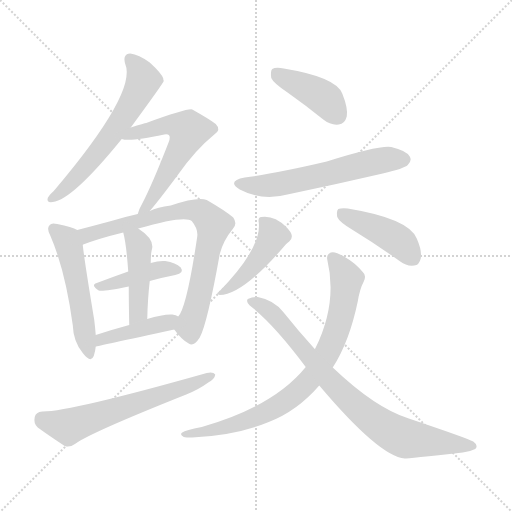
t = 0.00 s
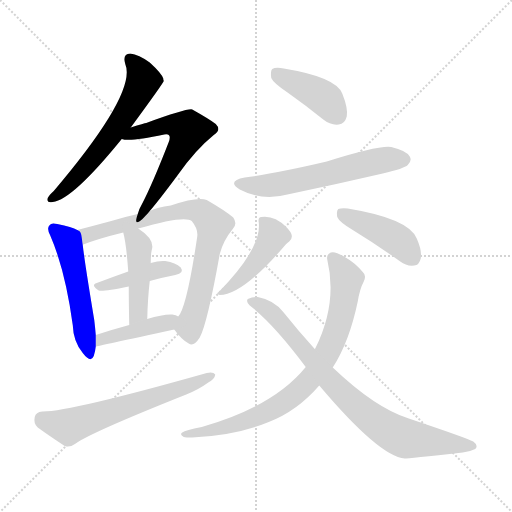
t = 1.98 s
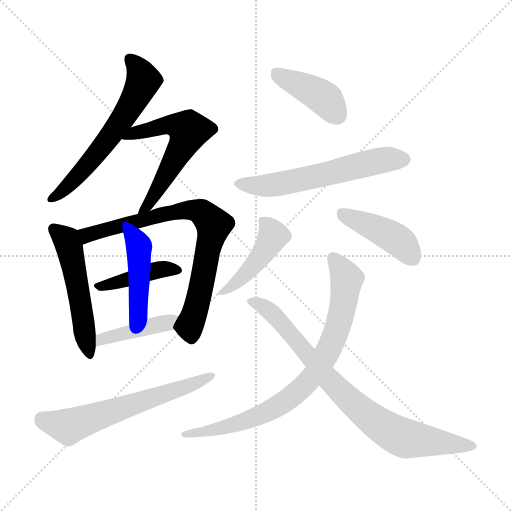
t = 3.96 s
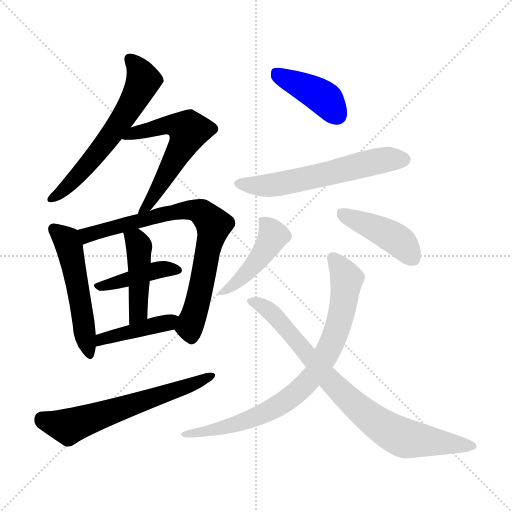
t = 5.93 s
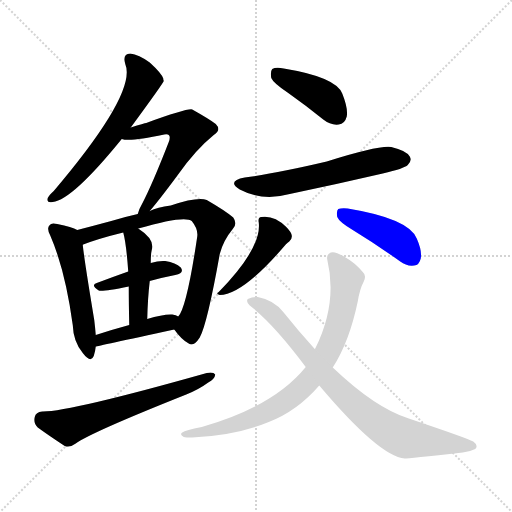
t = 7.91 s
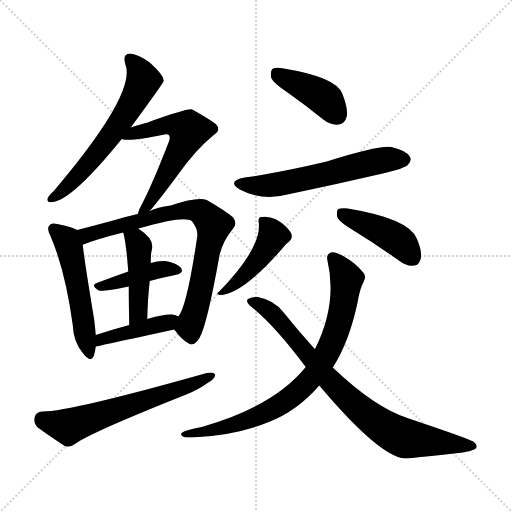
t = 9.89 s

The animated SVG that drew these frames (rendered in a browser with its animation timeline set to each time). Animation: 14 CSS @keyframes rules; one cycle of 9.89 s.

<svg version="1.1" viewBox="0 0 1024 1024" xmlns="http://www.w3.org/2000/svg">
  <g stroke="lightgray" stroke-dasharray="1,1" stroke-width="1" transform="scale(4, 4)">
    <line x1="0" y1="0" x2="256" y2="256"></line>
    <line x1="256" y1="0" x2="0" y2="256"></line>
    <line x1="128" y1="0" x2="128" y2="256"></line>
    <line x1="0" y1="128" x2="256" y2="128"></line>
  </g>
<g transform="scale(1, -1) translate(0, -900)">
   <style type="text/css">
    @keyframes keyframes0 {
      from {
       stroke: blue;
       stroke-dashoffset: 607;
       stroke-width: 128;
       }
       66% {
       animation-timing-function: step-end;
       stroke: blue;
       stroke-dashoffset: 0;
       stroke-width: 128;
       }
       to {
       stroke: black;
       stroke-width: 1024;
       }
       }
       #make-me-a-hanzi-animation-0 {
         animation: keyframes0 0.743978s both;
         animation-delay: 0.000000s;
         animation-timing-function: linear;
       }
    @keyframes keyframes1 {
      from {
       stroke: blue;
       stroke-dashoffset: 579;
       stroke-width: 128;
       }
       65% {
       animation-timing-function: step-end;
       stroke: blue;
       stroke-dashoffset: 0;
       stroke-width: 128;
       }
       to {
       stroke: black;
       stroke-width: 1024;
       }
       }
       #make-me-a-hanzi-animation-1 {
         animation: keyframes1 0.721191s both;
         animation-delay: 0.743978s;
         animation-timing-function: linear;
       }
    @keyframes keyframes2 {
      from {
       stroke: blue;
       stroke-dashoffset: 520;
       stroke-width: 128;
       }
       63% {
       animation-timing-function: step-end;
       stroke: blue;
       stroke-dashoffset: 0;
       stroke-width: 128;
       }
       to {
       stroke: black;
       stroke-width: 1024;
       }
       }
       #make-me-a-hanzi-animation-2 {
         animation: keyframes2 0.673177s both;
         animation-delay: 1.465169s;
         animation-timing-function: linear;
       }
    @keyframes keyframes3 {
      from {
       stroke: blue;
       stroke-dashoffset: 768;
       stroke-width: 128;
       }
       71% {
       animation-timing-function: step-end;
       stroke: blue;
       stroke-dashoffset: 0;
       stroke-width: 128;
       }
       to {
       stroke: black;
       stroke-width: 1024;
       }
       }
       #make-me-a-hanzi-animation-3 {
         animation: keyframes3 0.875000s both;
         animation-delay: 2.138346s;
         animation-timing-function: linear;
       }
    @keyframes keyframes4 {
      from {
       stroke: blue;
       stroke-dashoffset: 413;
       stroke-width: 128;
       }
       57% {
       animation-timing-function: step-end;
       stroke: blue;
       stroke-dashoffset: 0;
       stroke-width: 128;
       }
       to {
       stroke: black;
       stroke-width: 1024;
       }
       }
       #make-me-a-hanzi-animation-4 {
         animation: keyframes4 0.586100s both;
         animation-delay: 3.013346s;
         animation-timing-function: linear;
       }
    @keyframes keyframes5 {
      from {
       stroke: blue;
       stroke-dashoffset: 443;
       stroke-width: 128;
       }
       59% {
       animation-timing-function: step-end;
       stroke: blue;
       stroke-dashoffset: 0;
       stroke-width: 128;
       }
       to {
       stroke: black;
       stroke-width: 1024;
       }
       }
       #make-me-a-hanzi-animation-5 {
         animation: keyframes5 0.610514s both;
         animation-delay: 3.599447s;
         animation-timing-function: linear;
       }
    @keyframes keyframes6 {
      from {
       stroke: blue;
       stroke-dashoffset: 421;
       stroke-width: 128;
       }
       58% {
       animation-timing-function: step-end;
       stroke: blue;
       stroke-dashoffset: 0;
       stroke-width: 128;
       }
       to {
       stroke: black;
       stroke-width: 1024;
       }
       }
       #make-me-a-hanzi-animation-6 {
         animation: keyframes6 0.592611s both;
         animation-delay: 4.209961s;
         animation-timing-function: linear;
       }
    @keyframes keyframes7 {
      from {
       stroke: blue;
       stroke-dashoffset: 617;
       stroke-width: 128;
       }
       67% {
       animation-timing-function: step-end;
       stroke: blue;
       stroke-dashoffset: 0;
       stroke-width: 128;
       }
       to {
       stroke: black;
       stroke-width: 1024;
       }
       }
       #make-me-a-hanzi-animation-7 {
         animation: keyframes7 0.752116s both;
         animation-delay: 4.802572s;
         animation-timing-function: linear;
       }
    @keyframes keyframes8 {
      from {
       stroke: blue;
       stroke-dashoffset: 411;
       stroke-width: 128;
       }
       57% {
       animation-timing-function: step-end;
       stroke: blue;
       stroke-dashoffset: 0;
       stroke-width: 128;
       }
       to {
       stroke: black;
       stroke-width: 1024;
       }
       }
       #make-me-a-hanzi-animation-8 {
         animation: keyframes8 0.584473s both;
         animation-delay: 5.554688s;
         animation-timing-function: linear;
       }
    @keyframes keyframes9 {
      from {
       stroke: blue;
       stroke-dashoffset: 589;
       stroke-width: 128;
       }
       66% {
       animation-timing-function: step-end;
       stroke: blue;
       stroke-dashoffset: 0;
       stroke-width: 128;
       }
       to {
       stroke: black;
       stroke-width: 1024;
       }
       }
       #make-me-a-hanzi-animation-9 {
         animation: keyframes9 0.729329s both;
         animation-delay: 6.139160s;
         animation-timing-function: linear;
       }
    @keyframes keyframes10 {
      from {
       stroke: blue;
       stroke-dashoffset: 444;
       stroke-width: 128;
       }
       59% {
       animation-timing-function: step-end;
       stroke: blue;
       stroke-dashoffset: 0;
       stroke-width: 128;
       }
       to {
       stroke: black;
       stroke-width: 1024;
       }
       }
       #make-me-a-hanzi-animation-10 {
         animation: keyframes10 0.611328s both;
         animation-delay: 6.868490s;
         animation-timing-function: linear;
       }
    @keyframes keyframes11 {
      from {
       stroke: blue;
       stroke-dashoffset: 430;
       stroke-width: 128;
       }
       58% {
       animation-timing-function: step-end;
       stroke: blue;
       stroke-dashoffset: 0;
       stroke-width: 128;
       }
       to {
       stroke: black;
       stroke-width: 1024;
       }
       }
       #make-me-a-hanzi-animation-11 {
         animation: keyframes11 0.599935s both;
         animation-delay: 7.479818s;
         animation-timing-function: linear;
       }
    @keyframes keyframes12 {
      from {
       stroke: blue;
       stroke-dashoffset: 801;
       stroke-width: 128;
       }
       72% {
       animation-timing-function: step-end;
       stroke: blue;
       stroke-dashoffset: 0;
       stroke-width: 128;
       }
       to {
       stroke: black;
       stroke-width: 1024;
       }
       }
       #make-me-a-hanzi-animation-12 {
         animation: keyframes12 0.901855s both;
         animation-delay: 8.079753s;
         animation-timing-function: linear;
       }
    @keyframes keyframes13 {
      from {
       stroke: blue;
       stroke-dashoffset: 805;
       stroke-width: 128;
       }
       72% {
       animation-timing-function: step-end;
       stroke: blue;
       stroke-dashoffset: 0;
       stroke-width: 128;
       }
       to {
       stroke: black;
       stroke-width: 1024;
       }
       }
       #make-me-a-hanzi-animation-13 {
         animation: keyframes13 0.905111s both;
         animation-delay: 8.981608s;
         animation-timing-function: linear;
       }
</style>
<path d="M 261.5 645.0 Q 327.5 735.0 327.5 738.0 Q 326.5 741.0 326.5 743.0 Q 323.5 753.0 299.5 775.0 Q 277.5 791.0 260.5 793.0 Q 244.5 792.0 250.5 772.0 Q 274.5 715.0 107.5 518.0 Q 97.5 509.0 95.5 504.0 Q 92.5 494.0 105.5 496.0 Q 144.5 500.0 243.5 622.0 L 261.5 645.0 Z" fill="lightgray"></path> 
<path d="M 299.5 478.0 Q 318.5 500.0 355.5 550.0 Q 391.5 601.0 427.5 630.0 Q 443.5 640.0 431.5 652.0 Q 418.5 662.0 384.5 681.0 Q 375.5 684.0 292.5 654.0 Q 289.5 654.0 261.5 645.0 C 232.5 636.0 213.5 627.0 243.5 622.0 Q 259.5 616.0 328.5 631.0 Q 335.5 632.0 337.5 630.0 Q 341.5 627.0 337.5 616.0 Q 304.5 531.0 283.5 491.0 Q 277.5 481.0 275.5 472.0 C 265.5 444.0 280.5 455.0 299.5 478.0 Z" fill="lightgray"></path> 
<path d="M 154.5 440.0 Q 144.5 446.0 114.5 452.0 Q 102.5 455.0 99.5 450.0 Q 92.5 444.0 100.5 429.0 Q 130.5 360.0 145.5 250.0 Q 146.5 217.0 165.5 194.0 Q 181.5 173.0 187.5 188.0 Q 190.5 197.0 191.5 207.0 L 191.5 230.0 Q 190.5 243.0 188.5 260.0 Q 169.5 374.0 165.5 410.0 C 162.5 436.0 162.5 436.0 154.5 440.0 Z" fill="lightgray"></path> 
<path d="M 348.5 241.0 Q 363.5 220.0 377.5 213.0 Q 387.5 206.0 399.5 225.0 Q 414.5 252.0 439.5 392.0 Q 446.5 419.0 465.5 442.0 Q 475.5 452.0 466.5 465.0 Q 451.5 478.0 413.5 500.0 Q 395.5 507.0 341.5 489.0 Q 314.5 486.0 299.5 478.0 L 275.5 472.0 Q 248.5 466.0 222.5 458.0 Q 185.5 448.0 154.5 440.0 C 125.5 432.0 137.5 399.0 165.5 410.0 Q 164.5 411.0 166.5 411.0 Q 197.5 423.0 246.5 435.0 L 276.5 443.0 Q 369.5 470.0 383.5 458.0 Q 396.5 442.0 394.5 427.0 Q 373.5 285.0 356.5 267.0 C 344.5 245.0 344.5 245.0 348.5 241.0 Z" fill="lightgray"></path> 
<path d="M 299.5 338.0 Q 324.5 345.0 350.5 350.0 Q 369.5 354.0 361.5 365.0 Q 351.5 375.0 330.5 378.0 Q 317.5 379.0 301.5 374.0 L 256.5 357.0 Q 222.5 345.0 193.5 334.0 Q 180.5 330.0 197.5 319.0 Q 203.5 316.0 257.5 327.0 L 299.5 338.0 Z" fill="lightgray"></path> 
<path d="M 294.5 262.0 Q 295.5 304.0 299.5 338.0 L 301.5 374.0 Q 301.5 392.0 303.5 400.0 Q 310.5 421.0 276.5 443.0 C 251.5 460.0 239.5 464.0 246.5 435.0 Q 252.5 413.0 256.5 357.0 L 257.5 327.0 Q 257.5 296.0 258.5 250.0 C 259.5 220.0 293.5 232.0 294.5 262.0 Z" fill="lightgray"></path> 
<path d="M 191.5 207.0 Q 192.5 207.0 348.5 241.0 C 377.5 247.0 383.5 254.0 356.5 267.0 Q 352.5 270.0 344.5 271.0 Q 326.5 272.0 294.5 262.0 L 258.5 250.0 Q 221.5 240.0 191.5 230.0 C 163.5 221.0 162.5 201.0 191.5 207.0 Z" fill="lightgray"></path> 
<path d="M 84.5 77.0 Q 71.5 76.0 69.5 66.0 Q 66.5 53.0 75.5 45.0 Q 97.5 29.0 129.5 8.0 Q 139.5 4.0 151.5 13.0 Q 181.5 35.0 372.5 111.0 Q 397.5 121.0 416.5 135.0 Q 429.5 142.0 430.5 151.0 Q 426.5 157.0 413.5 154.0 Q 137.5 76.0 84.5 77.0 Z" fill="lightgray"></path> 
<path d="M 576.5 714.0 Q 610.5 690.0 646.5 661.0 Q 661.5 649.0 677.5 651.0 Q 689.5 652.0 693.5 667.0 Q 696.5 683.0 684.5 713.0 Q 671.5 746.0 567.5 763.0 Q 551.5 766.0 544.5 762.0 Q 540.5 758.0 542.5 744.0 Q 546.5 734.0 576.5 714.0 Z" fill="lightgray"></path> 
<path d="M 489.5 545.0 Q 452.5 538.0 479.5 521.0 Q 524.5 497.0 579.5 512.0 Q 670.5 531.0 765.5 553.0 Q 808.5 563.0 815.5 570.0 Q 824.5 579.0 819.5 587.0 Q 812.5 599.0 782.5 606.0 Q 758.5 610.0 653.5 577.0 Q 551.5 553.0 489.5 545.0 Z" fill="lightgray"></path> 
<path d="M 517.5 455.0 Q 523.5 404.0 437.5 316.0 Q 430.5 312.0 439.5 310.0 Q 485.5 310.0 571.5 411.0 Q 575.5 415.0 578.5 417.0 Q 584.5 421.0 583.5 429.0 Q 582.5 436.0 572.5 446.0 Q 548.5 470.0 522.5 466.0 Q 515.5 465.0 517.5 455.0 Z" fill="lightgray"></path> 
<path d="M 705.5 440.0 Q 751.5 412.0 800.5 377.0 Q 813.5 367.0 828.5 369.0 Q 838.5 370.0 841.5 383.0 Q 844.5 398.0 833.5 423.0 Q 817.5 463.0 695.5 483.0 Q 682.5 484.0 676.5 482.0 Q 672.5 478.0 674.5 466.0 Q 678.5 456.0 705.5 440.0 Z" fill="lightgray"></path> 
<path d="M 665.5 165.0 Q 698.5 216.0 715.5 297.0 Q 719.5 322.0 727.5 337.0 Q 733.5 349.0 725.5 356.0 Q 709.5 375.0 689.5 386.0 Q 670.5 398.0 661.5 395.0 Q 652.5 391.0 654.5 381.0 Q 675.5 294.0 630.5 203.0 Q 629.5 203.0 629.5 202.0 L 611.5 166.0 Q 547.5 87.0 403.5 46.0 Q 370.5 40.0 364.5 35.0 Q 358.5 31.0 367.5 26.0 Q 371.5 25.0 384.5 25.0 Q 472.5 29.0 537.5 56.0 Q 594.5 78.0 638.5 129.0 L 665.5 165.0 Z" fill="lightgray"></path> 
<path d="M 638.5 129.0 Q 758.5 -13.0 809.5 -17.0 Q 815.5 -17.0 925.5 -5.0 Q 938.5 -4.0 950.5 2.0 Q 957.5 9.0 946.5 17.0 Q 933.5 24.0 817.5 63.0 Q 750.5 84.0 665.5 165.0 L 629.5 202.0 Q 598.5 236.0 566.5 276.0 Q 547.5 300.0 515.5 306.0 Q 505.5 307.0 495.5 302.0 Q 491.5 296.0 499.5 289.0 Q 547.5 252.0 611.5 166.0 L 638.5 129.0 Z" fill="lightgray"></path> 
      <clipPath id="make-me-a-hanzi-clip-0">
      <path d="M 261.5 645.0 Q 327.5 735.0 327.5 738.0 Q 326.5 741.0 326.5 743.0 Q 323.5 753.0 299.5 775.0 Q 277.5 791.0 260.5 793.0 Q 244.5 792.0 250.5 772.0 Q 274.5 715.0 107.5 518.0 Q 97.5 509.0 95.5 504.0 Q 92.5 494.0 105.5 496.0 Q 144.5 500.0 243.5 622.0 L 261.5 645.0 Z" fill="lightgray"></path>
      </clipPath>
      <path clip-path="url(#make-me-a-hanzi-clip-0)" d="M 260.5 780.0 L 279.5 759.0 L 286.5 738.0 L 263.5 690.0 L 190.5 589.0 L 134.5 527.0 L 103.5 503.0 " fill="none" id="make-me-a-hanzi-animation-0" stroke-dasharray="479 958" stroke-linecap="round"></path>

      <clipPath id="make-me-a-hanzi-clip-1">
      <path d="M 299.5 478.0 Q 318.5 500.0 355.5 550.0 Q 391.5 601.0 427.5 630.0 Q 443.5 640.0 431.5 652.0 Q 418.5 662.0 384.5 681.0 Q 375.5 684.0 292.5 654.0 Q 289.5 654.0 261.5 645.0 C 232.5 636.0 213.5 627.0 243.5 622.0 Q 259.5 616.0 328.5 631.0 Q 335.5 632.0 337.5 630.0 Q 341.5 627.0 337.5 616.0 Q 304.5 531.0 283.5 491.0 Q 277.5 481.0 275.5 472.0 C 265.5 444.0 280.5 455.0 299.5 478.0 Z" fill="lightgray"></path>
      </clipPath>
      <path clip-path="url(#make-me-a-hanzi-clip-1)" d="M 248.5 628.0 L 335.5 650.0 L 355.5 649.0 L 376.5 639.0 L 334.5 553.0 L 281.5 475.0 " fill="none" id="make-me-a-hanzi-animation-1" stroke-dasharray="451 902" stroke-linecap="round"></path>

      <clipPath id="make-me-a-hanzi-clip-2">
      <path d="M 154.5 440.0 Q 144.5 446.0 114.5 452.0 Q 102.5 455.0 99.5 450.0 Q 92.5 444.0 100.5 429.0 Q 130.5 360.0 145.5 250.0 Q 146.5 217.0 165.5 194.0 Q 181.5 173.0 187.5 188.0 Q 190.5 197.0 191.5 207.0 L 191.5 230.0 Q 190.5 243.0 188.5 260.0 Q 169.5 374.0 165.5 410.0 C 162.5 436.0 162.5 436.0 154.5 440.0 Z" fill="lightgray"></path>
      </clipPath>
      <path clip-path="url(#make-me-a-hanzi-clip-2)" d="M 108.5 442.0 L 133.5 420.0 L 139.5 403.0 L 177.5 194.0 " fill="none" id="make-me-a-hanzi-animation-2" stroke-dasharray="392 784" stroke-linecap="round"></path>

      <clipPath id="make-me-a-hanzi-clip-3">
      <path d="M 348.5 241.0 Q 363.5 220.0 377.5 213.0 Q 387.5 206.0 399.5 225.0 Q 414.5 252.0 439.5 392.0 Q 446.5 419.0 465.5 442.0 Q 475.5 452.0 466.5 465.0 Q 451.5 478.0 413.5 500.0 Q 395.5 507.0 341.5 489.0 Q 314.5 486.0 299.5 478.0 L 275.5 472.0 Q 248.5 466.0 222.5 458.0 Q 185.5 448.0 154.5 440.0 C 125.5 432.0 137.5 399.0 165.5 410.0 Q 164.5 411.0 166.5 411.0 Q 197.5 423.0 246.5 435.0 L 276.5 443.0 Q 369.5 470.0 383.5 458.0 Q 396.5 442.0 394.5 427.0 Q 373.5 285.0 356.5 267.0 C 344.5 245.0 344.5 245.0 348.5 241.0 Z" fill="lightgray"></path>
      </clipPath>
      <path clip-path="url(#make-me-a-hanzi-clip-3)" d="M 162.5 434.0 L 174.5 430.0 L 355.5 479.0 L 390.5 479.0 L 408.5 472.0 L 427.5 450.0 L 426.5 440.0 L 397.5 302.0 L 380.5 252.0 L 383.5 228.0 " fill="none" id="make-me-a-hanzi-animation-3" stroke-dasharray="640 1280" stroke-linecap="round"></path>

      <clipPath id="make-me-a-hanzi-clip-4">
      <path d="M 299.5 338.0 Q 324.5 345.0 350.5 350.0 Q 369.5 354.0 361.5 365.0 Q 351.5 375.0 330.5 378.0 Q 317.5 379.0 301.5 374.0 L 256.5 357.0 Q 222.5 345.0 193.5 334.0 Q 180.5 330.0 197.5 319.0 Q 203.5 316.0 257.5 327.0 L 299.5 338.0 Z" fill="lightgray"></path>
      </clipPath>
      <path clip-path="url(#make-me-a-hanzi-clip-4)" d="M 201.5 328.0 L 312.5 360.0 L 353.5 359.0 " fill="none" id="make-me-a-hanzi-animation-4" stroke-dasharray="285 570" stroke-linecap="round"></path>

      <clipPath id="make-me-a-hanzi-clip-5">
      <path d="M 294.5 262.0 Q 295.5 304.0 299.5 338.0 L 301.5 374.0 Q 301.5 392.0 303.5 400.0 Q 310.5 421.0 276.5 443.0 C 251.5 460.0 239.5 464.0 246.5 435.0 Q 252.5 413.0 256.5 357.0 L 257.5 327.0 Q 257.5 296.0 258.5 250.0 C 259.5 220.0 293.5 232.0 294.5 262.0 Z" fill="lightgray"></path>
      </clipPath>
      <path clip-path="url(#make-me-a-hanzi-clip-5)" d="M 255.5 432.0 L 272.5 419.0 L 278.5 398.0 L 277.5 287.0 L 272.5 268.0 L 262.5 259.0 " fill="none" id="make-me-a-hanzi-animation-5" stroke-dasharray="315 630" stroke-linecap="round"></path>

      <clipPath id="make-me-a-hanzi-clip-6">
      <path d="M 191.5 207.0 Q 192.5 207.0 348.5 241.0 C 377.5 247.0 383.5 254.0 356.5 267.0 Q 352.5 270.0 344.5 271.0 Q 326.5 272.0 294.5 262.0 L 258.5 250.0 Q 221.5 240.0 191.5 230.0 C 163.5 221.0 162.5 201.0 191.5 207.0 Z" fill="lightgray"></path>
      </clipPath>
      <path clip-path="url(#make-me-a-hanzi-clip-6)" d="M 193.5 213.0 L 203.5 222.0 L 331.5 252.0 L 348.5 262.0 " fill="none" id="make-me-a-hanzi-animation-6" stroke-dasharray="293 586" stroke-linecap="round"></path>

      <clipPath id="make-me-a-hanzi-clip-7">
      <path d="M 84.5 77.0 Q 71.5 76.0 69.5 66.0 Q 66.5 53.0 75.5 45.0 Q 97.5 29.0 129.5 8.0 Q 139.5 4.0 151.5 13.0 Q 181.5 35.0 372.5 111.0 Q 397.5 121.0 416.5 135.0 Q 429.5 142.0 430.5 151.0 Q 426.5 157.0 413.5 154.0 Q 137.5 76.0 84.5 77.0 Z" fill="lightgray"></path>
      </clipPath>
      <path clip-path="url(#make-me-a-hanzi-clip-7)" d="M 83.5 63.0 L 140.5 48.0 L 355.5 120.0 L 424.5 149.0 " fill="none" id="make-me-a-hanzi-animation-7" stroke-dasharray="489 978" stroke-linecap="round"></path>

      <clipPath id="make-me-a-hanzi-clip-8">
      <path d="M 576.5 714.0 Q 610.5 690.0 646.5 661.0 Q 661.5 649.0 677.5 651.0 Q 689.5 652.0 693.5 667.0 Q 696.5 683.0 684.5 713.0 Q 671.5 746.0 567.5 763.0 Q 551.5 766.0 544.5 762.0 Q 540.5 758.0 542.5 744.0 Q 546.5 734.0 576.5 714.0 Z" fill="lightgray"></path>
      </clipPath>
      <path clip-path="url(#make-me-a-hanzi-clip-8)" d="M 550.5 756.0 L 640.5 709.0 L 675.5 669.0 " fill="none" id="make-me-a-hanzi-animation-8" stroke-dasharray="283 566" stroke-linecap="round"></path>

      <clipPath id="make-me-a-hanzi-clip-9">
      <path d="M 489.5 545.0 Q 452.5 538.0 479.5 521.0 Q 524.5 497.0 579.5 512.0 Q 670.5 531.0 765.5 553.0 Q 808.5 563.0 815.5 570.0 Q 824.5 579.0 819.5 587.0 Q 812.5 599.0 782.5 606.0 Q 758.5 610.0 653.5 577.0 Q 551.5 553.0 489.5 545.0 Z" fill="lightgray"></path>
      </clipPath>
      <path clip-path="url(#make-me-a-hanzi-clip-9)" d="M 481.5 534.0 L 541.5 529.0 L 756.5 578.0 L 808.5 581.0 " fill="none" id="make-me-a-hanzi-animation-9" stroke-dasharray="461 922" stroke-linecap="round"></path>

      <clipPath id="make-me-a-hanzi-clip-10">
      <path d="M 517.5 455.0 Q 523.5 404.0 437.5 316.0 Q 430.5 312.0 439.5 310.0 Q 485.5 310.0 571.5 411.0 Q 575.5 415.0 578.5 417.0 Q 584.5 421.0 583.5 429.0 Q 582.5 436.0 572.5 446.0 Q 548.5 470.0 522.5 466.0 Q 515.5 465.0 517.5 455.0 Z" fill="lightgray"></path>
      </clipPath>
      <path clip-path="url(#make-me-a-hanzi-clip-10)" d="M 529.5 456.0 L 546.5 429.0 L 532.5 401.0 L 486.5 347.0 L 443.5 315.0 " fill="none" id="make-me-a-hanzi-animation-10" stroke-dasharray="316 632" stroke-linecap="round"></path>

      <clipPath id="make-me-a-hanzi-clip-11">
      <path d="M 705.5 440.0 Q 751.5 412.0 800.5 377.0 Q 813.5 367.0 828.5 369.0 Q 838.5 370.0 841.5 383.0 Q 844.5 398.0 833.5 423.0 Q 817.5 463.0 695.5 483.0 Q 682.5 484.0 676.5 482.0 Q 672.5 478.0 674.5 466.0 Q 678.5 456.0 705.5 440.0 Z" fill="lightgray"></path>
      </clipPath>
      <path clip-path="url(#make-me-a-hanzi-clip-11)" d="M 681.5 476.0 L 792.5 422.0 L 826.5 384.0 " fill="none" id="make-me-a-hanzi-animation-11" stroke-dasharray="302 604" stroke-linecap="round"></path>

      <clipPath id="make-me-a-hanzi-clip-12">
      <path d="M 665.5 165.0 Q 698.5 216.0 715.5 297.0 Q 719.5 322.0 727.5 337.0 Q 733.5 349.0 725.5 356.0 Q 709.5 375.0 689.5 386.0 Q 670.5 398.0 661.5 395.0 Q 652.5 391.0 654.5 381.0 Q 675.5 294.0 630.5 203.0 Q 629.5 203.0 629.5 202.0 L 611.5 166.0 Q 547.5 87.0 403.5 46.0 Q 370.5 40.0 364.5 35.0 Q 358.5 31.0 367.5 26.0 Q 371.5 25.0 384.5 25.0 Q 472.5 29.0 537.5 56.0 Q 594.5 78.0 638.5 129.0 L 665.5 165.0 Z" fill="lightgray"></path>
      </clipPath>
      <path clip-path="url(#make-me-a-hanzi-clip-12)" d="M 666.5 384.0 L 693.5 342.0 L 684.5 277.0 L 660.5 206.0 L 624.5 147.0 L 594.5 116.0 L 523.5 71.0 L 441.5 43.0 L 370.5 32.0 " fill="none" id="make-me-a-hanzi-animation-12" stroke-dasharray="673 1346" stroke-linecap="round"></path>

      <clipPath id="make-me-a-hanzi-clip-13">
      <path d="M 638.5 129.0 Q 758.5 -13.0 809.5 -17.0 Q 815.5 -17.0 925.5 -5.0 Q 938.5 -4.0 950.5 2.0 Q 957.5 9.0 946.5 17.0 Q 933.5 24.0 817.5 63.0 Q 750.5 84.0 665.5 165.0 L 629.5 202.0 Q 598.5 236.0 566.5 276.0 Q 547.5 300.0 515.5 306.0 Q 505.5 307.0 495.5 302.0 Q 491.5 296.0 499.5 289.0 Q 547.5 252.0 611.5 166.0 L 638.5 129.0 Z" fill="lightgray"></path>
      </clipPath>
      <path clip-path="url(#make-me-a-hanzi-clip-13)" d="M 502.5 297.0 L 540.5 278.0 L 662.5 134.0 L 763.5 48.0 L 812.5 23.0 L 941.5 8.0 " fill="none" id="make-me-a-hanzi-animation-13" stroke-dasharray="677 1354" stroke-linecap="round"></path>

</g>
</svg>
